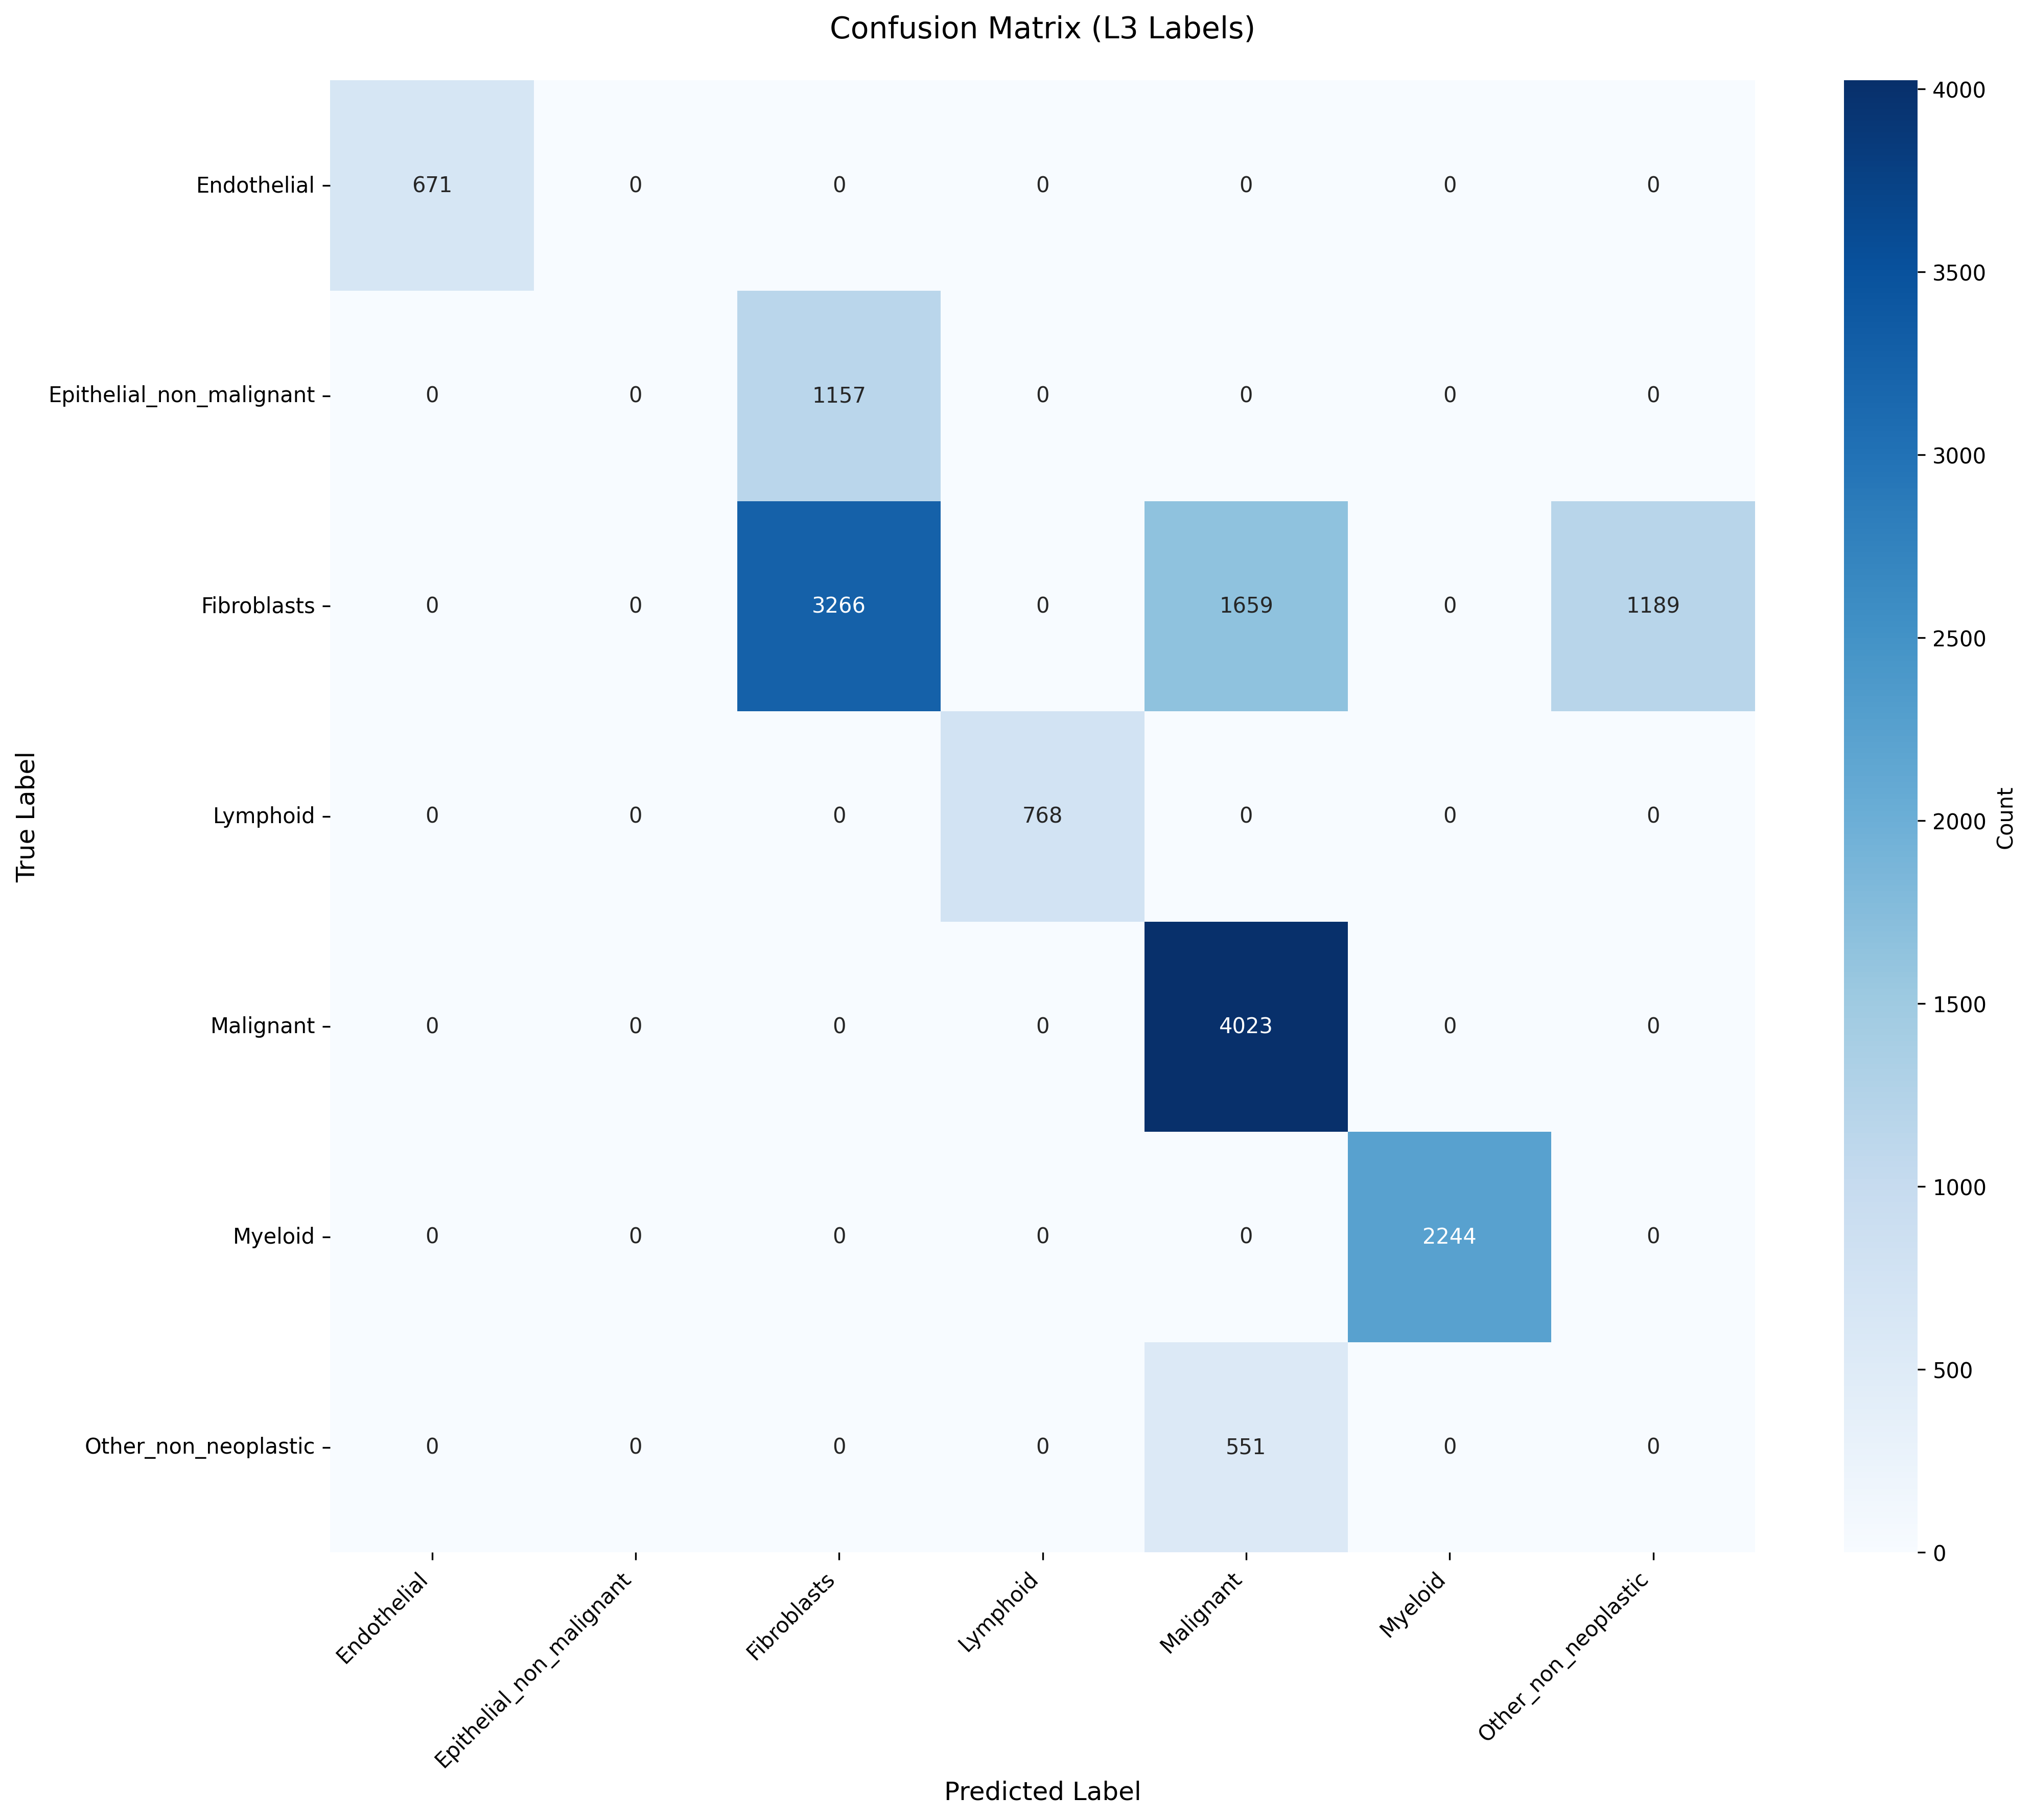

The data file committed next to this chart (first rows):
True_Label, Endothelial, Epithelial_non_malignant, Fibroblasts, Lymphoid, Malignant, Myeloid, Other_non_neoplastic
Endothelial, 671, 0, 0, 0, 0, 0, 0
Epithelial_non_malignant, 0, 0, 1157, 0, 0, 0, 0
Fibroblasts, 0, 0, 3266, 0, 1659, 0, 1189
Lymphoid, 0, 0, 0, 768, 0, 0, 0
Malignant, 0, 0, 0, 0, 4023, 0, 0
Myeloid, 0, 0, 0, 0, 0, 2244, 0
Other_non_neoplastic, 0, 0, 0, 0, 551, 0, 0
